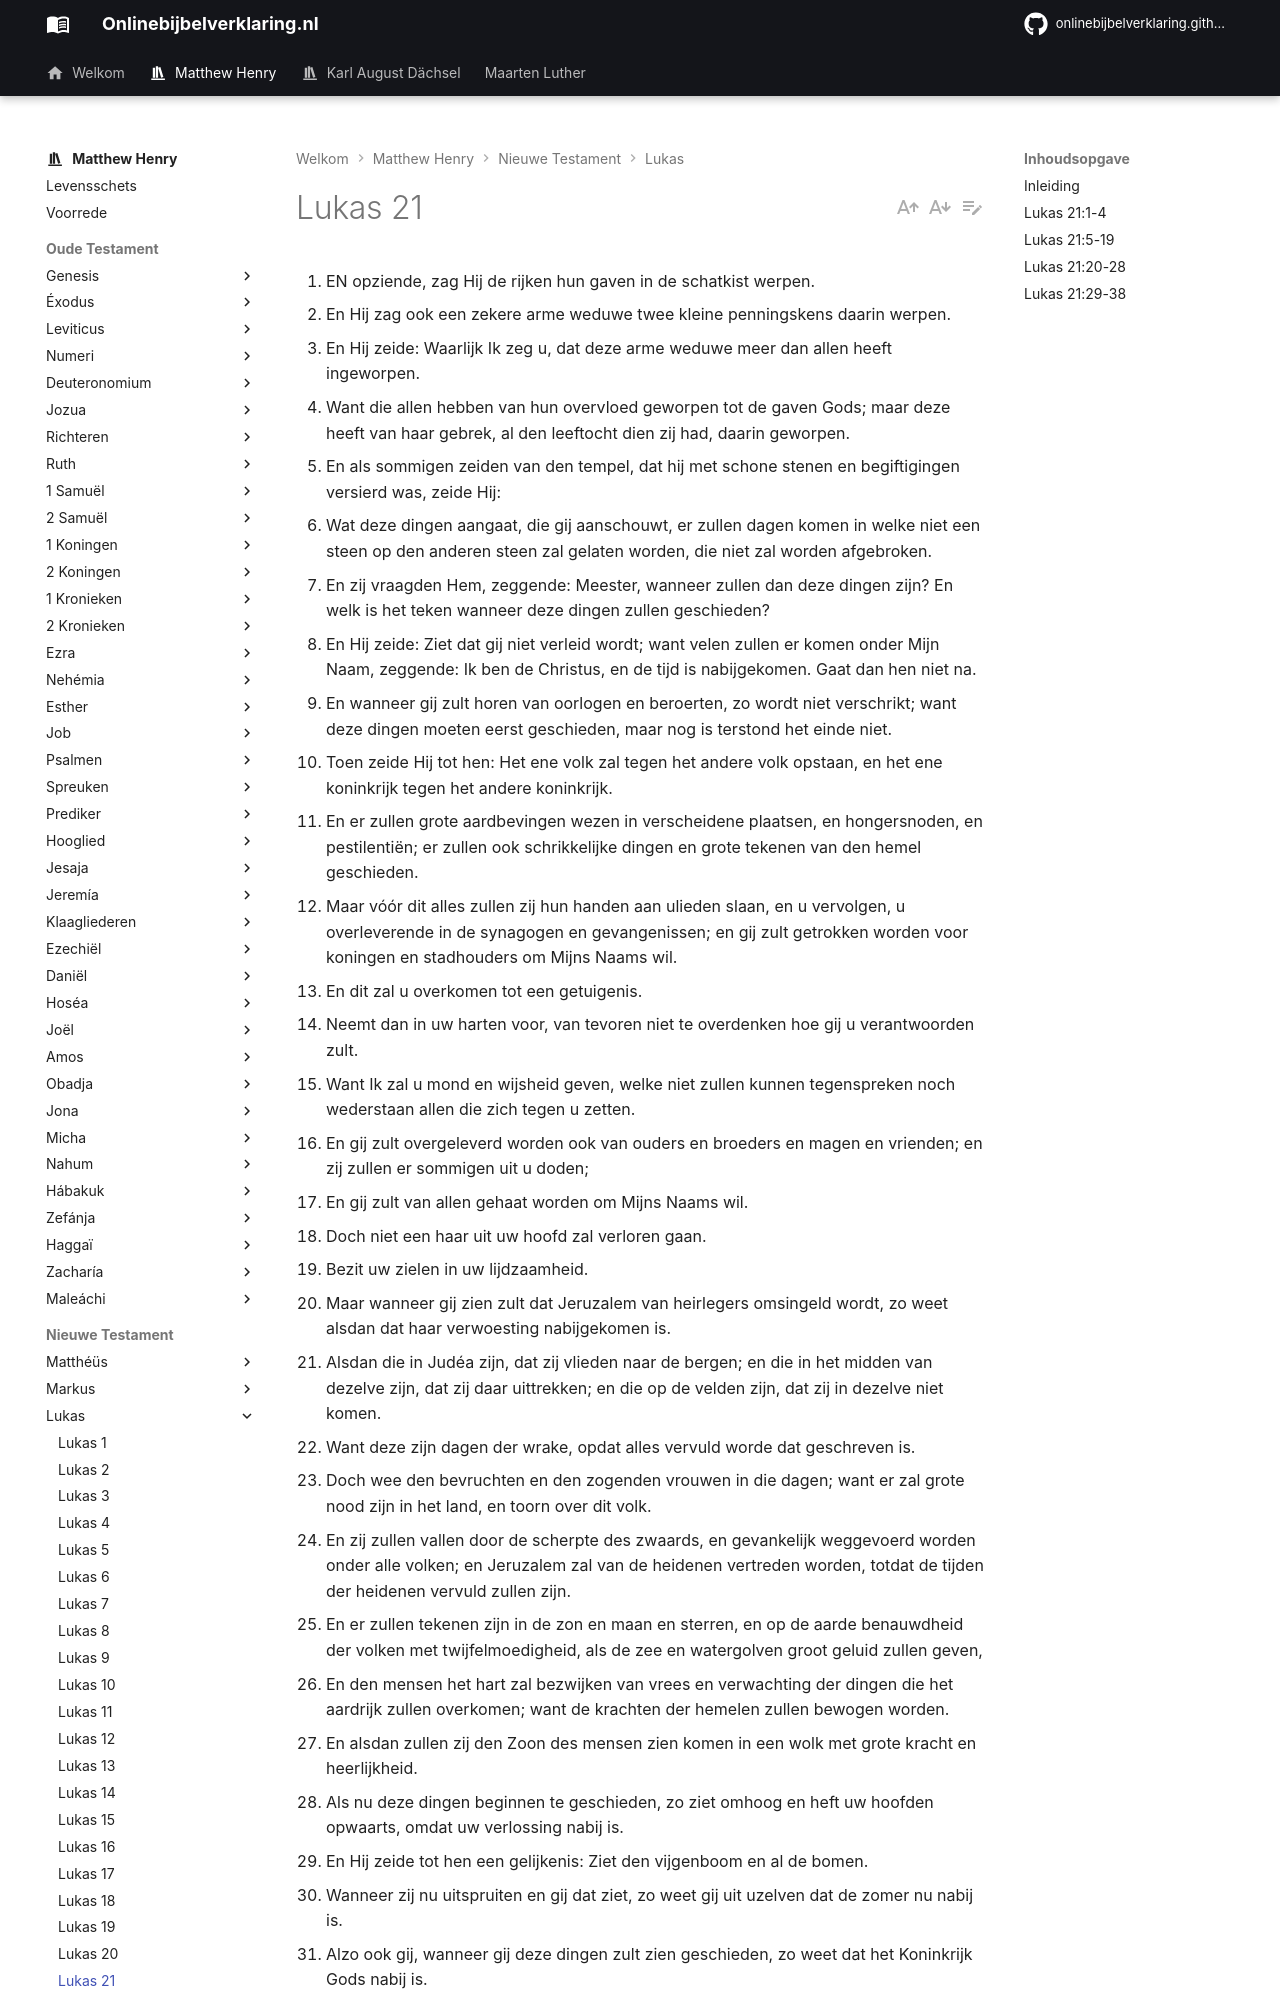

repository: onlinebijbelverklaring/onlinebijbelverklaring.github.io · page: matthewhenry/Lukas/Lukas21/index.html · generator: mkdocs

1. EN opziende, zag Hij de rijken hun gaven in de schatkist werpen.
2. En Hij zag ook een zekere arme weduwe twee kleine penningskens daarin werpen.
3. En Hij zeide: Waarlijk Ik zeg u, dat deze arme weduwe meer dan allen heeft ingeworpen.
4. Want die allen hebben van hun overvloed geworpen tot de gaven Gods; maar deze heeft van haar gebrek, al den leeftocht dien zij had, daarin geworpen.
5. En als sommigen zeiden van den tempel, dat hij met schone stenen en begiftigingen versierd was, zeide Hij:
6. Wat deze dingen aangaat, die gij aanschouwt, er zullen dagen komen in welke niet een steen op den anderen steen zal gelaten worden, die niet zal worden afgebroken.
7. En zij vraagden Hem, zeggende: Meester, wanneer zullen dan deze dingen zijn? En welk is het teken wanneer deze dingen zullen geschieden?
8. En Hij zeide: Ziet dat gij niet verleid wordt; want velen zullen er komen onder Mijn Naam, zeggende: Ik ben de Christus, en de tijd is nabijgekomen. Gaat dan hen niet na.
9. En wanneer gij zult horen van oorlogen en beroerten, zo wordt niet verschrikt; want deze dingen moeten eerst geschieden, maar nog is terstond het einde niet.
10. Toen zeide Hij tot hen: Het ene volk zal tegen het andere volk opstaan, en het ene koninkrijk tegen het andere koninkrijk.
11. En er zullen grote aardbevingen wezen in verscheidene plaatsen, en hongersnoden, en pestilentiën; er zullen ook schrikkelijke dingen en grote tekenen van den hemel geschieden.
12. Maar vóór dit alles zullen zij hun handen aan ulieden slaan, en u vervolgen, u overleverende in de synagogen en gevangenissen; en gij zult getrokken worden voor koningen en stadhouders om Mijns Naams wil.
13. En dit zal u overkomen tot een getuigenis.
14. Neemt dan in uw harten voor, van tevoren niet te overdenken hoe gij u verantwoorden zult.
15. Want Ik zal u mond en wijsheid geven, welke niet zullen kunnen tegenspreken noch wederstaan allen die zich tegen u zetten.
16. En gij zult overgeleverd worden ook van ouders en broeders en magen en vrienden; en zij zullen er sommigen uit u doden;
17. En gij zult van allen gehaat worden om Mijns Naams wil.
18. Doch niet een haar uit uw hoofd zal verloren gaan.
19. Bezit uw zielen in uw lijdzaamheid.
20. Maar wanneer gij zien zult dat Jeruzalem van heirlegers omsingeld wordt, zo weet alsdan dat haar verwoesting nabijgekomen is.
21. Alsdan die in Judéa zijn, dat zij vlieden naar de bergen; en die in het midden van dezelve zijn, dat zij daar uittrekken; en die op de velden zijn, dat zij in dezelve niet komen.
22. Want deze zijn dagen der wrake, opdat alles vervuld worde dat geschreven is.
23. Doch wee den bevruchten en den zogenden vrouwen in die dagen; want er zal grote nood zijn in het land, en toorn over dit volk.
24. En zij zullen vallen door de scherpte des zwaards, en gevankelijk weggevoerd worden onder alle volken; en Jeruzalem zal van de heidenen vertreden worden, totdat de tijden der heidenen vervuld zullen zijn.
25. En er zullen tekenen zijn in de zon en maan en sterren, en op de aarde benauwdheid der volken met twijfelmoedigheid, als de zee en watergolven groot geluid zullen geven,
26. En den mensen het hart zal bezwijken van vrees en verwachting der dingen die het aardrijk zullen overkomen; want de krachten der hemelen zullen bewogen worden.
27. En alsdan zullen zij den Zoon des mensen zien komen in een wolk met grote kracht en heerlijkheid.
28. Als nu deze dingen beginnen te geschieden, zo ziet omhoog en heft uw hoofden opwaarts, omdat uw verlossing nabij is.
29. En Hij zeide tot hen een gelijkenis: Ziet den vijgenboom en al de bomen.
30. Wanneer zij nu uitspruiten en gij dat ziet, zo weet gij uit uzelven dat de zomer nu nabij is.
31. Alzo ook gij, wanneer gij deze dingen zult zien geschieden, zo weet dat het Koninkrijk Gods nabij is.
32. Voorwaar Ik zeg u, dat dit geslacht geenszins zal voorbijgaan, totdat alles zal geschied zijn.
33. De hemel en de aarde zullen voorbijgaan, maar Mijn woorden zullen geenszins voorbijgaan.
34. En wacht uzelven, dat uw harten niet te eniger tijd bezwaard worden met brasserij en dronkenschap en zorgvuldigheden dezes levens, en dat u die dag niet onvoorziens overkome.
35. Want gelijk een strik zal hij komen over al degenen die op den gansen aardbodem gezeten zijn.
36. Waakt dan te allen tijde, biddende dat gij moogt waardig geacht worden te ontvlieden al deze dingen die geschieden zullen, en te staan voor den Zoon des mensen.
37. Des daags nu was Hij lerende in den tempel; maar des nachts ging Hij uit, en vernachtte op den berg genaamd den Olijfberg.
38. En al het volk kwam des morgens vroeg tot Hem in den tempel om Hem te horen.
